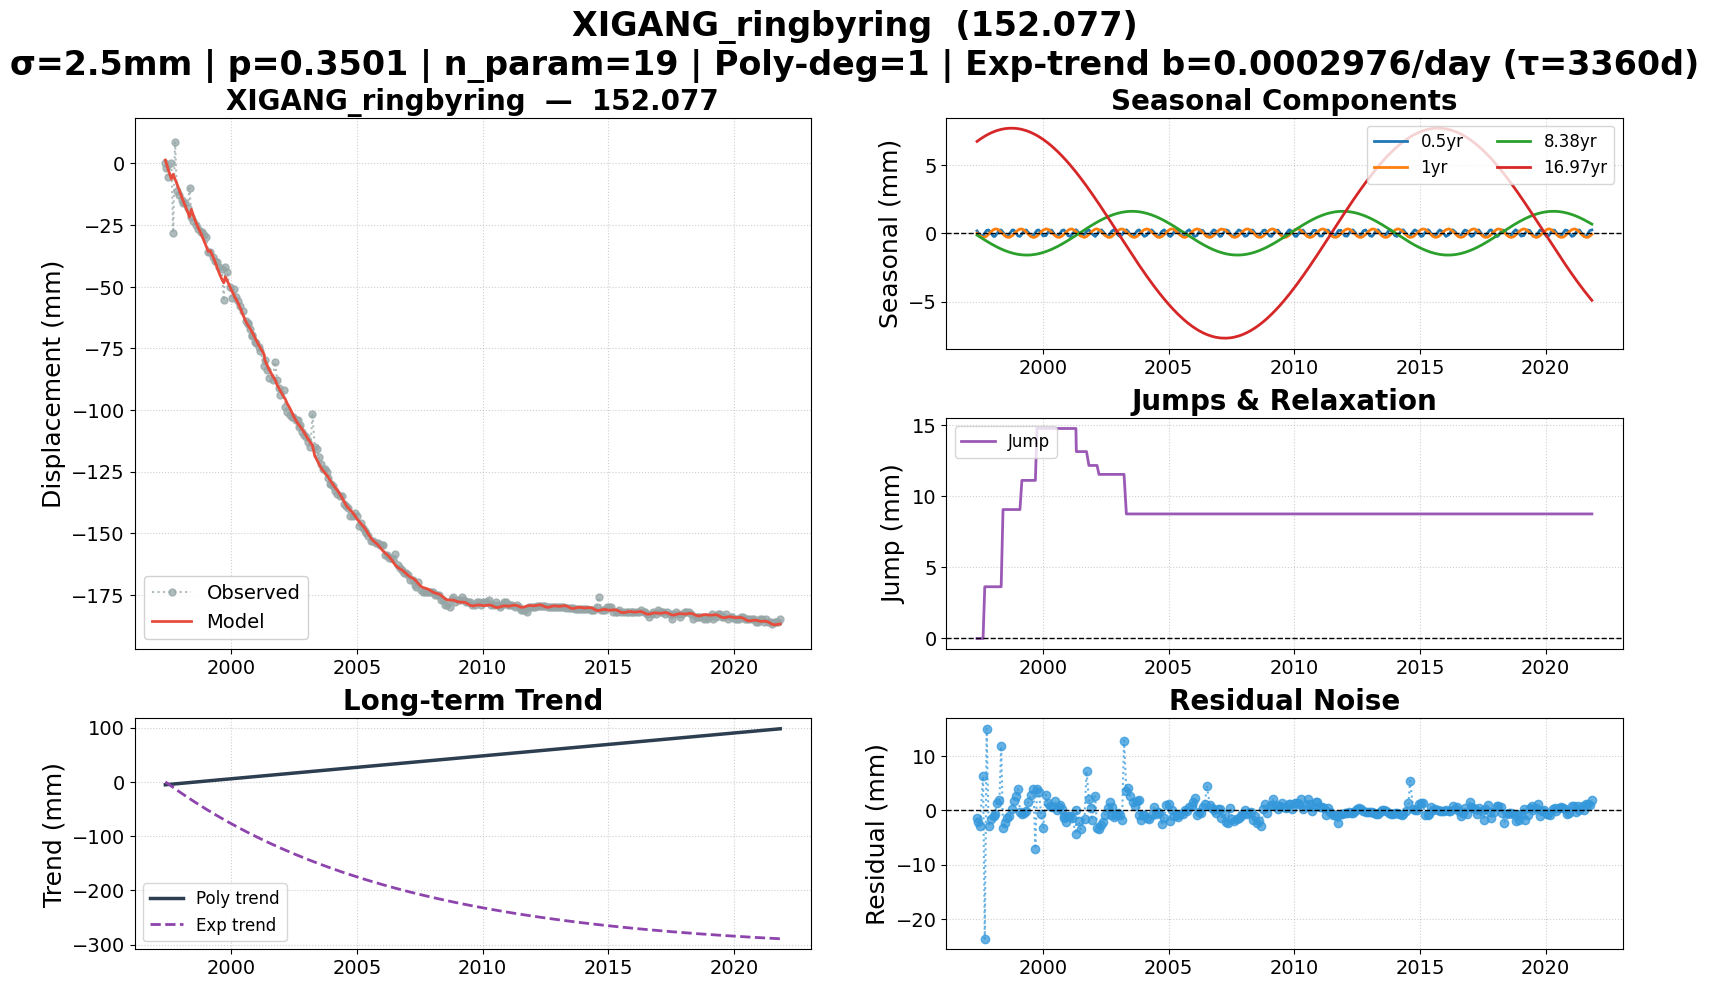

The file beside this chart, header and first rows:
date, 152.077, 152.077_exp_trend, 152.077_trend, 152.077_0.5yr, 152.077_1yr, 152.077_8.38yr, 152.077_16.97yr, 152.077_jump, 152.077_model, 152.077_noise, 152.077_wtest, flagged
1997-05-19, 0.000000, 0.000000, -5.361, 0.1631, 0.003792, -0.1389, 6.71, 0.000000, 1.377, -1.377, -0.5507, False
1997-06-02, -2, -1.294, -5.199, 0.05774, -0.07062, -0.1847, 6.762, 0.000000, 0.07138, -2.071, -0.8286, False
1997-07-01, -5.455, -3.958, -4.863, -0.1718, -0.2072, -0.279, 6.866, 0.000000, -2.613, -2.842, -1.137, False
1997-08-15, 0.000000, -8.046, -4.343, -0.183, -0.3106, -0.4233, 7.016, 0.000000, -6.29, 6.29, 2.516, False
1997-09-09, -28.08, -10.29, -4.053, 0.007986, -0.2911, -0.5019, 7.092, 3.63, -4.409, -23.67, -9.466, True
1997-10-06, 8.774, -12.7, -3.741, 0.2037, -0.2108, -0.5854, 7.17, 3.63, -6.235, 15.01, 6.004, True
1997-11-04, -11.29, -15.27, -3.406, 0.2297, -0.07539, -0.673, 7.248, 3.63, -8.314, -2.979, -1.192, False
1997-12-10, -12.81, -18.42, -2.989, -0.01439, 0.1141, -0.7785, 7.336, 3.63, -11.12, -1.686, -0.6746, False
1998-01-14, -15, -21.46, -2.584, -0.2367, 0.2582, -0.8769, 7.411, 3.63, -13.85, -1.146, -0.4582, False
1998-02-04, -16, -23.26, -2.341, -0.2272, 0.303, -0.9338, 7.452, 3.63, -15.38, -0.6214, -0.2486, False
1998-03-06, -16, -25.82, -1.994, -0.03041, 0.2988, -1.012, 7.505, 3.63, -17.42, 1.424, 0.5697, False
1998-04-10, -18, -28.78, -1.589, 0.2193, 0.1966, -1.099, 7.558, 3.63, -19.86, 1.863, 0.7453, False
1998-05-05, -10, -30.87, -1.3, 0.2313, 0.07798, -1.157, 7.59, 3.63, -21.8, 11.8, 4.72, True
1998-06-01, -21.85, -33.12, -0.9877, 0.06602, -0.06539, -1.216, 7.619, 9.048, -18.65, -3.198, -1.279, False
1998-07-01, -23.46, -35.59, -0.6406, -0.1718, -0.2072, -1.278, 7.644, 9.048, -21.2, -2.266, -0.9064, False
1998-08-01, -25.07, -38.12, -0.2819, -0.24, -0.2966, -1.337, 7.663, 9.048, -23.57, -1.503, -0.6014, False
1998-09-01, -26.68, -40.63, 0.07671, -0.05981, -0.3035, -1.39, 7.674, 9.048, -25.58, -1.093, -0.4371, False
1998-10-14, -28, -44.07, 0.5742, 0.2346, -0.1774, -1.455, 7.677, 9.048, -28.17, 0.1685, 0.06742, False
1998-11-06, -28, -45.89, 0.8403, 0.2227, -0.06495, -1.485, 7.673, 9.048, -29.66, 1.659, 0.6635, False
1998-12-04, -29, -48.1, 1.164, 0.03676, 0.0836, -1.516, 7.662, 9.048, -31.62, 2.617, 1.047, False
1999-01-05, -30, -50.59, 1.534, -0.2024, 0.2282, -1.547, 7.642, 9.048, -33.89, 3.886, 1.555, False
1999-02-02, -36, -52.75, 1.858, -0.2336, 0.3004, -1.568, 7.618, 9.048, -35.73, -0.2703, -0.1081, False
1999-03-02, -36, -54.9, 2.182, -0.06395, 0.3041, -1.584, 7.587, 11.09, -35.38, -0.6218, -0.2487, False
1999-04-06, -38, -57.55, 2.587, 0.2012, 0.2128, -1.596, 7.541, 11.09, -37.51, -0.4851, -0.1941, False
1999-05-04, -39.5, -59.66, 2.911, 0.2343, 0.08316, -1.6, 7.497, 11.09, -39.44, -0.05919, -0.02367, False
1999-06-01, -40, -61.75, 3.235, 0.06602, -0.06539, -1.599, 7.447, 11.09, -41.57, 1.57, 0.6282, False
1999-07-13, -42, -64.85, 3.721, -0.2293, -0.2504, -1.587, 7.36, 11.09, -44.74, 2.739, 1.095, False
1999-08-17, -43, -67.4, 4.126, -0.171, -0.3112, -1.568, 7.278, 11.09, -46.95, 3.953, 1.581, False
1999-09-14, -55.55, -69.42, 4.45, 0.05038, -0.2806, -1.547, 7.206, 11.09, -48.45, -7.096, -2.838, False
1999-10-07, -42, -71.07, 4.716, 0.2084, -0.2068, -1.526, 7.142, 14.74, -46, 4.004, 1.601, False
1999-11-02, -44, -72.92, 5.017, 0.2357, -0.08574, -1.499, 7.065, 14.74, -47.45, 3.455, 1.382, False
1999-12-07, -50.31, -75.39, 5.422, 0.01124, 0.09897, -1.454, 6.954, 14.74, -49.63, -0.6847, -0.2739, False
2000-01-05, -54.76, -77.42, 5.757, -0.2024, 0.2282, -1.412, 6.855, 14.74, -51.46, -3.306, -1.322, False
2000-02-16, -51, -80.33, 6.242, -0.1687, 0.3112, -1.342, 6.702, 14.74, -53.84, 2.845, 1.138, False
2000-03-14, -54, -82.17, 6.553, 0.04451, 0.2822, -1.292, 6.597, 14.74, -55.25, 1.252, 0.5007, False
2000-04-11, -56, -84.07, 6.876, 0.2258, 0.1894, -1.235, 6.483, 14.74, -56.8, 0.7987, 0.3195, False
2000-05-09, -58, -85.96, 7.199, 0.214, 0.05365, -1.175, 6.364, 14.74, -58.57, 0.5671, 0.2268, False
2000-06-21, -59.89, -88.82, 7.695, -0.1053, -0.1667, -1.075, 6.172, 14.74, -61.57, 1.682, 0.6727, False
2000-07-31, -64, -91.46, 8.157, -0.2412, -0.2956, -0.9743, 5.982, 14.74, -64.09, 0.09257, 0.03703, False
2000-08-29, -65, -93.35, 8.491, -0.08159, -0.3064, -0.8972, 5.838, 14.74, -65.56, 0.5646, 0.2258, False
2000-09-01, -64.74, -93.54, 8.526, -0.05704, -0.3031, -0.8891, 5.823, 14.74, -65.7, 0.9598, 0.3839, False
2000-10-03, -67, -95.6, 8.895, 0.1893, -0.2214, -0.8, 5.658, 14.74, -67.15, 0.1458, 0.05833, False
2000-10-31, -70, -97.39, 9.218, 0.2401, -0.09513, -0.7192, 5.508, 14.74, -68.5, -1.496, -0.5985, False
2000-11-01, -69.64, -97.46, 9.23, 0.2378, -0.09002, -0.7163, 5.503, 14.74, -68.56, -1.081, -0.4324, False
2000-12-05, -72.5, -99.61, 9.622, 0.02766, 0.08913, -0.6149, 5.316, 14.74, -70.43, -2.067, -0.827, False
2001-01-01, -72.94, -101.3, 9.934, -0.1808, 0.2131, -0.5323, 5.162, 14.74, -71.97, -0.9722, -0.3889, False
2001-02-01, -74.61, -103.2, 10.29, -0.2363, 0.2989, -0.4352, 4.981, 14.74, -73.59, -1.016, -0.4063, False
2001-03-01, -76.28, -105, 10.62, -0.07218, 0.3052, -0.3459, 4.813, 14.74, -74.9, -1.377, -0.551, False
2001-04-25, -82, -108.3, 11.25, 0.2482, 0.1285, -0.1675, 4.472, 14.74, -77.64, -4.364, -1.746, False
2001-05-01, -79.63, -108.7, 11.32, 0.2415, 0.09854, -0.1479, 4.434, 13.11, -79.61, -0.02893, -0.01157, False
2001-06-07, -84, -110.9, 11.75, 0.01551, -0.09642, -0.02649, 4.196, 13.11, -81.93, -2.067, -0.8266, False
2001-07-02, -87, -112.4, 12.04, -0.1778, -0.2111, 0.05569, 4.031, 13.11, -83.52, -3.48, -1.392, False
2001-08-28, -88, -115.7, 12.7, -0.09233, -0.3076, 0.2422, 3.647, 13.11, -86.41, -1.586, -0.6343, False
2001-09-26, -80.41, -117.4, 13.03, 0.1438, -0.2469, 0.3359, 3.447, 13.11, -87.57, 7.161, 2.865, False
2001-10-31, -88, -119.4, 13.44, 0.2405, -0.09599, 0.4475, 3.201, 12.14, -90.03, 2.032, 0.8129, False
2001-11-29, -91, -121.1, 13.77, 0.07828, 0.05751, 0.5382, 2.994, 12.14, -91.47, 0.47, 0.188, False
2001-12-13, -94, -121.8, 13.94, -0.03987, 0.1289, 0.5813, 2.894, 12.14, -92.2, -1.797, -0.7187, False
2002-01-30, -92, -124.5, 14.49, -0.241, 0.2958, 0.7252, 2.544, 12.14, -94.57, 2.574, 1.03, False
2002-02-26, -99, -126, 14.8, -0.09629, 0.308, 0.8032, 2.345, 12.14, -95.72, -3.28, -1.312, False
2002-03-26, -101, -127.6, 15.13, 0.1331, 0.2517, 0.8815, 2.136, 11.51, -97.52, -3.482, -1.393, False
... 238 more rows
